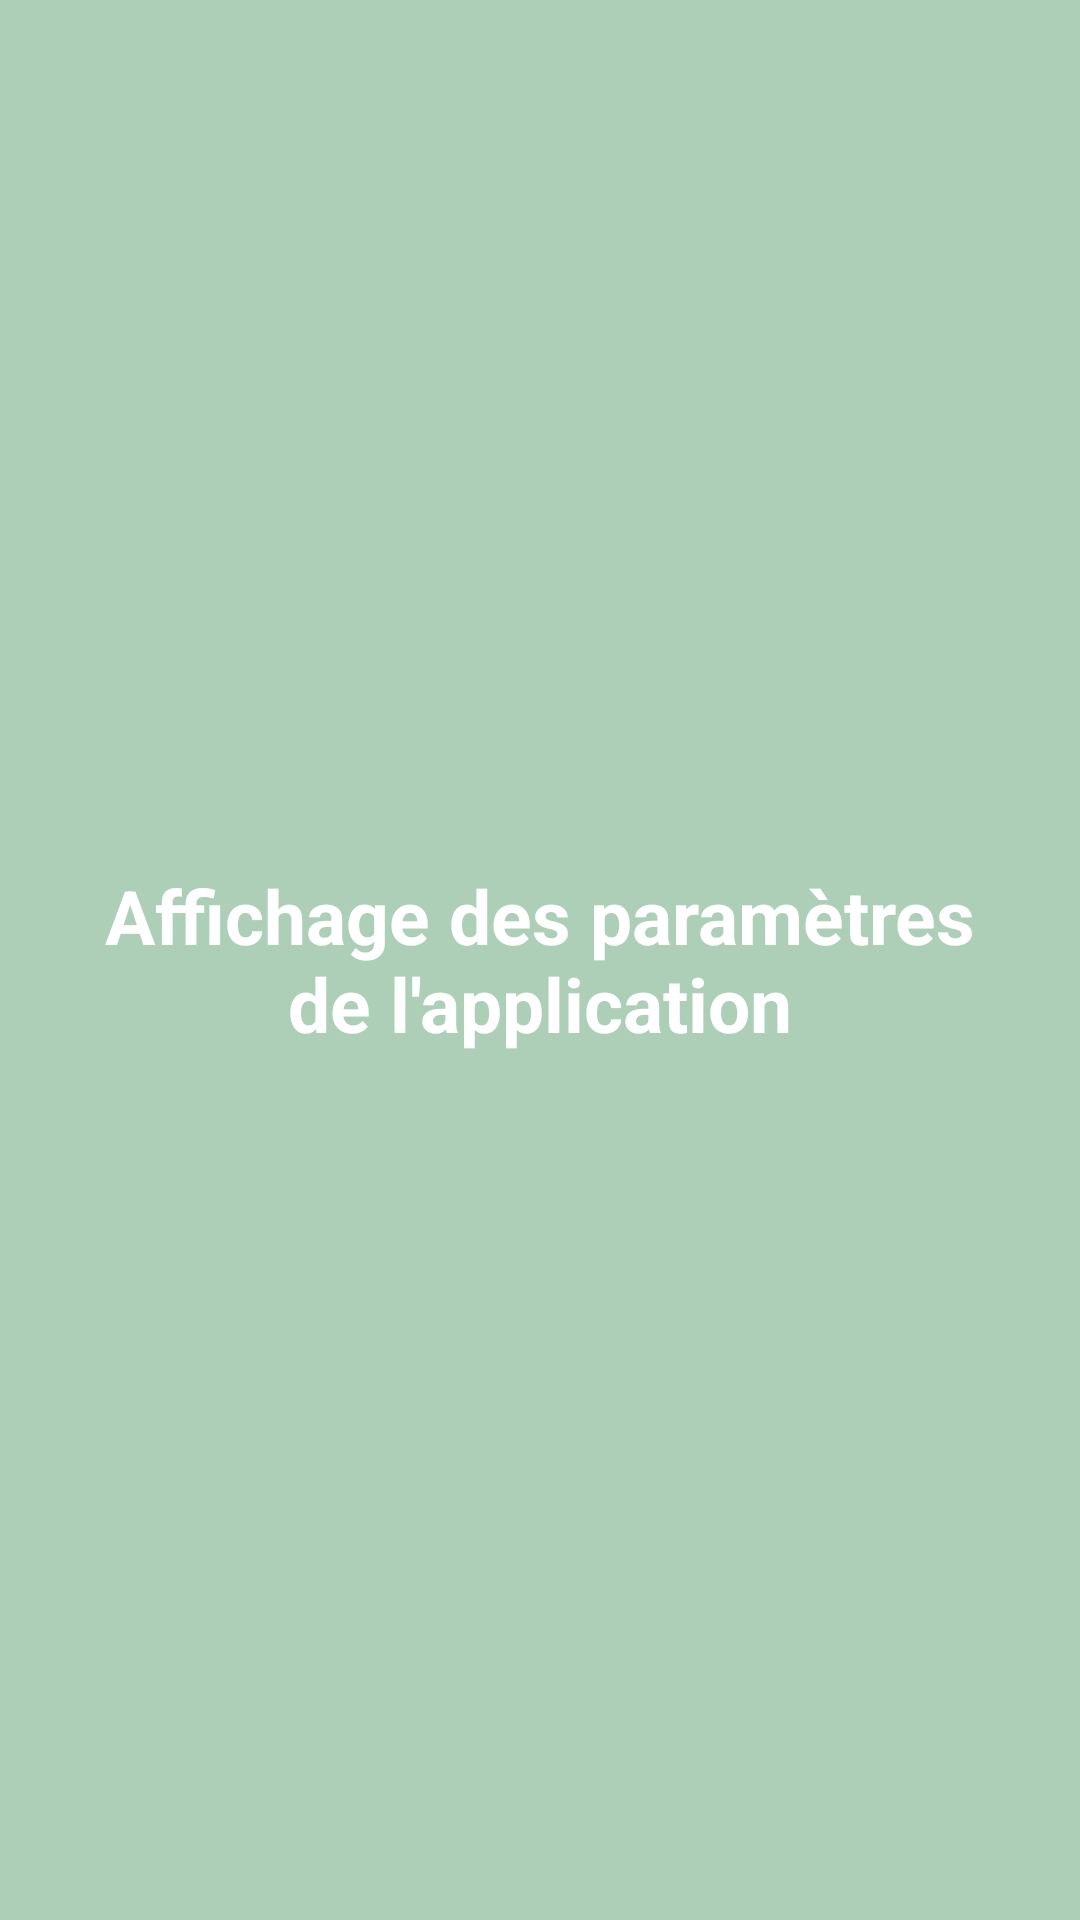

Layout XML and referenced resources for this Android screen:
<!-- AndroidManifest.xml: application theme Theme.KotlinFirstApplication -->
<!-- res/layout/fragment_params.xml -->
<?xml version="1.0" encoding="utf-8"?>
<LinearLayout
    android:id="@+id/fragment_page_news_rootview"
    xmlns:android="http://schemas.android.com/apk/res/android"
    xmlns:tools="http://schemas.android.com/tools"
    android:layout_width="match_parent"
    android:layout_height="match_parent"
    tools:context=".Controllers.Fragments.ParamsFragment"
    android:gravity="center"
    android:background="#ADCEB7">

    <TextView
        android:id="@+id/fragment_page_news_title"
        android:layout_width="wrap_content"
        android:layout_height="wrap_content"
        android:layout_margin="20dip"
        android:textSize="25sp"
        android:textStyle="bold"
        android:textColor="#fff"
        android:textAlignment="center"
        android:text="Affichage des paramètres de l'application" />

</LinearLayout>
<!-- resources referenced by this layout -->
<resources>
  <style name="Theme.KotlinFirstApplication" parent="Theme.MaterialComponents.DayNight.DarkActionBar">
          
          <item name="colorPrimaryVariant">@color/purple_700</item>
          
          <item name="android:statusBarColor">?attr/colorPrimaryVariant</item>
          
          <item name="windowActionBar">false</item>
          <item name="windowNoTitle">true</item>
      </style>
  <color name="purple_700">#FF3700B3</color>
</resources>
